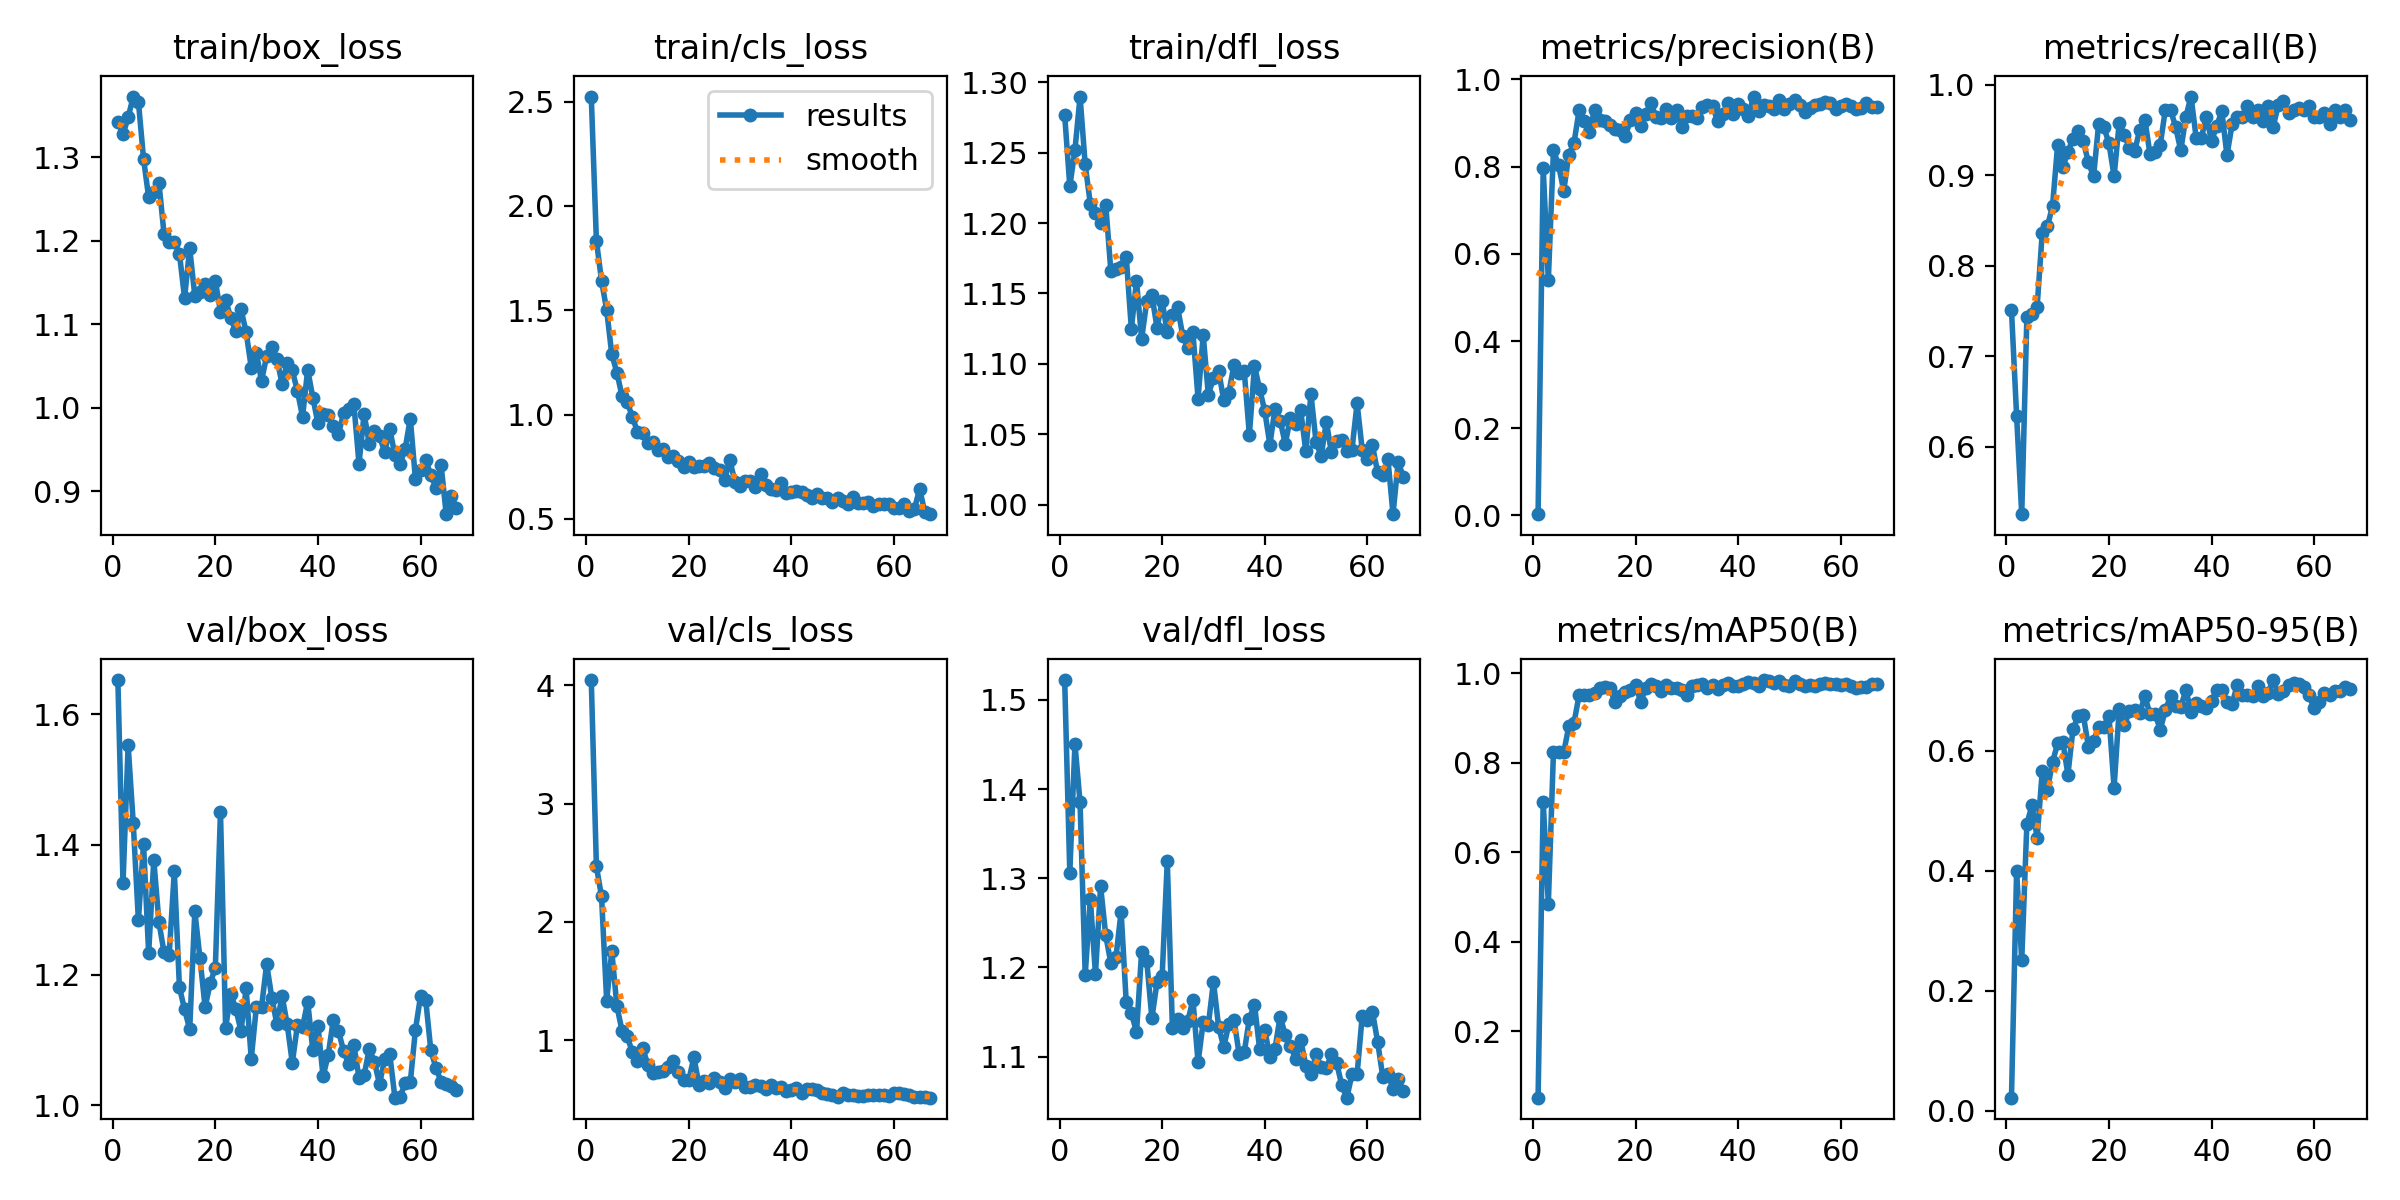

The data file committed next to this chart (first rows):
epoch, time, train/box_loss, train/cls_loss, train/dfl_loss, metrics/precision(B), metrics/recall(B), metrics/mAP50(B), metrics/mAP50-95(B), val/box_loss, val/cls_loss, val/dfl_loss, lr/pg0, lr/pg1, lr/pg2
1, 9.051, 1.342, 2.524, 1.277, 0.0028, 0.751, 0.05166, 0.0214, 1.652, 4.043, 1.522, 0.0006515, 0.0006515, 0.0006515
2, 17.68, 1.328, 1.833, 1.226, 0.797, 0.6342, 0.7129, 0.399, 1.341, 2.469, 1.306, 0.001305, 0.001305, 0.001305
3, 24.88, 1.348, 1.641, 1.252, 0.5396, 0.5253, 0.4854, 0.2505, 1.552, 2.215, 1.451, 0.001946, 0.001946, 0.001946
4, 31.97, 1.373, 1.502, 1.29, 0.8374, 0.7432, 0.8241, 0.4773, 1.432, 1.336, 1.385, 0.001941, 0.001941, 0.001941
5, 38.91, 1.367, 1.288, 1.242, 0.8034, 0.7471, 0.8242, 0.509, 1.284, 1.75, 1.192, 0.001921, 0.001921, 0.001921
6, 45.77, 1.299, 1.201, 1.214, 0.7446, 0.7549, 0.823, 0.4544, 1.401, 1.287, 1.277, 0.001901, 0.001901, 0.001901
7, 52.63, 1.252, 1.088, 1.207, 0.8275, 0.8366, 0.8823, 0.5652, 1.234, 1.08, 1.192, 0.001881, 0.001881, 0.001881
8, 59.57, 1.258, 1.06, 1.2, 0.8542, 0.8434, 0.8893, 0.5346, 1.376, 1.033, 1.291, 0.001861, 0.001861, 0.001861
9, 66.51, 1.27, 0.9892, 1.213, 0.929, 0.8658, 0.9513, 0.5806, 1.281, 0.9007, 1.236, 0.001842, 0.001842, 0.001842
10, 73.37, 1.208, 0.9185, 1.166, 0.9053, 0.9338, 0.9513, 0.6117, 1.234, 0.8228, 1.205, 0.001822, 0.001822, 0.001822
11, 80.45, 1.198, 0.911, 1.167, 0.8795, 0.9089, 0.9523, 0.6149, 1.231, 0.9385, 1.212, 0.001802, 0.001802, 0.001802
12, 87.04, 1.199, 0.8638, 1.169, 0.9304, 0.9261, 0.9556, 0.5599, 1.359, 0.7952, 1.263, 0.001782, 0.001782, 0.001782
13, 93.64, 1.184, 0.8663, 1.176, 0.9063, 0.9407, 0.9679, 0.6363, 1.181, 0.7218, 1.161, 0.001762, 0.001762, 0.001762
14, 100.3, 1.132, 0.8295, 1.125, 0.9036, 0.9494, 0.9691, 0.6567, 1.147, 0.7327, 1.149, 0.001743, 0.001743, 0.001743
15, 106.9, 1.191, 0.8365, 1.159, 0.8965, 0.9377, 0.9671, 0.6592, 1.117, 0.7385, 1.127, 0.001723, 0.001723, 0.001723
16, 113.4, 1.134, 0.7948, 1.118, 0.8868, 0.9142, 0.9348, 0.606, 1.298, 0.7742, 1.218, 0.001703, 0.001703, 0.001703
17, 120, 1.139, 0.8, 1.144, 0.8845, 0.8988, 0.9484, 0.616, 1.226, 0.8216, 1.207, 0.001683, 0.001683, 0.001683
18, 126.6, 1.148, 0.779, 1.149, 0.8695, 0.9572, 0.9592, 0.64, 1.151, 0.73, 1.143, 0.001663, 0.001663, 0.001663
19, 133.1, 1.135, 0.7494, 1.126, 0.9069, 0.9533, 0.9637, 0.6392, 1.187, 0.6649, 1.184, 0.001644, 0.001644, 0.001644
20, 139.6, 1.152, 0.7746, 1.144, 0.9232, 0.9356, 0.9744, 0.6577, 1.211, 0.6608, 1.19, 0.001624, 0.001624, 0.001624
21, 146, 1.115, 0.7511, 1.122, 0.8933, 0.8988, 0.9366, 0.5379, 1.45, 0.8571, 1.319, 0.001604, 0.001604, 0.001604
22, 152.5, 1.129, 0.755, 1.134, 0.9214, 0.9579, 0.9666, 0.6688, 1.119, 0.6234, 1.132, 0.001584, 0.001584, 0.001584
23, 159, 1.108, 0.7553, 1.141, 0.9455, 0.9449, 0.9764, 0.6424, 1.171, 0.6597, 1.142, 0.001564, 0.001564, 0.001564
24, 165.4, 1.091, 0.7701, 1.12, 0.9136, 0.93, 0.9723, 0.6653, 1.148, 0.64, 1.132, 0.001545, 0.001545, 0.001545
25, 171.9, 1.118, 0.744, 1.112, 0.9119, 0.9268, 0.9611, 0.6683, 1.114, 0.6818, 1.14, 0.001525, 0.001525, 0.001525
26, 178.4, 1.091, 0.7366, 1.122, 0.9313, 0.95, 0.9734, 0.6621, 1.179, 0.6456, 1.164, 0.001505, 0.001505, 0.001505
27, 185, 1.048, 0.6879, 1.075, 0.9115, 0.9617, 0.967, 0.6907, 1.072, 0.5955, 1.094, 0.001485, 0.001485, 0.001485
28, 191.7, 1.065, 0.7821, 1.121, 0.9295, 0.9236, 0.966, 0.6605, 1.151, 0.6722, 1.139, 0.001465, 0.001465, 0.001465
29, 198.4, 1.032, 0.6786, 1.078, 0.8901, 0.9261, 0.9623, 0.6611, 1.15, 0.65, 1.135, 0.001446, 0.001446, 0.001446
30, 204.9, 1.062, 0.6556, 1.09, 0.9155, 0.9338, 0.9516, 0.6345, 1.217, 0.669, 1.184, 0.001426, 0.001426, 0.001426
31, 211.5, 1.073, 0.6797, 1.095, 0.9157, 0.9728, 0.9716, 0.6674, 1.165, 0.607, 1.134, 0.001406, 0.001406, 0.001406
32, 218.1, 1.059, 0.6804, 1.074, 0.9121, 0.9728, 0.9746, 0.6903, 1.124, 0.6015, 1.111, 0.001386, 0.001386, 0.001386
33, 224.8, 1.029, 0.6526, 1.079, 0.9368, 0.9533, 0.9762, 0.6737, 1.168, 0.618, 1.136, 0.001366, 0.001366, 0.001366
34, 231.3, 1.053, 0.7158, 1.099, 0.9408, 0.9276, 0.9672, 0.673, 1.125, 0.6121, 1.142, 0.001347, 0.001347, 0.001347
35, 237.8, 1.045, 0.6614, 1.094, 0.9395, 0.965, 0.9749, 0.7008, 1.065, 0.5849, 1.103, 0.001327, 0.001327, 0.001327
36, 244.3, 1.02, 0.6427, 1.095, 0.9038, 0.9871, 0.9656, 0.665, 1.123, 0.6219, 1.105, 0.001307, 0.001307, 0.001307
37, 250.8, 0.989, 0.6375, 1.049, 0.9201, 0.9415, 0.9739, 0.6788, 1.12, 0.5995, 1.143, 0.001287, 0.001287, 0.001287
38, 257.2, 1.046, 0.6703, 1.099, 0.9453, 0.9412, 0.9792, 0.6739, 1.159, 0.6017, 1.158, 0.001267, 0.001267, 0.001267
39, 263.8, 1.012, 0.6248, 1.082, 0.9205, 0.965, 0.9713, 0.6706, 1.085, 0.568, 1.109, 0.001248, 0.001248, 0.001248
40, 270.6, 0.9811, 0.6311, 1.066, 0.9431, 0.9377, 0.9726, 0.6826, 1.122, 0.5827, 1.13, 0.001228, 0.001228, 0.001228
41, 277.4, 0.9919, 0.6358, 1.043, 0.9316, 0.9546, 0.9752, 0.701, 1.044, 0.5941, 1.1, 0.001208, 0.001208, 0.001208
42, 284.5, 0.9908, 0.6281, 1.068, 0.9156, 0.9708, 0.9808, 0.7017, 1.078, 0.5582, 1.109, 0.001188, 0.001188, 0.001188
43, 291.3, 0.9776, 0.6145, 1.06, 0.9607, 0.9222, 0.9782, 0.6813, 1.131, 0.5853, 1.145, 0.001168, 0.001168, 0.001168
44, 298.1, 0.9685, 0.6003, 1.043, 0.9282, 0.9564, 0.9719, 0.6776, 1.114, 0.5864, 1.124, 0.001149, 0.001149, 0.001149
45, 304.8, 0.9933, 0.6179, 1.062, 0.9402, 0.965, 0.9849, 0.7091, 1.083, 0.5777, 1.112, 0.001129, 0.001129, 0.001129
46, 311.6, 0.9986, 0.6015, 1.057, 0.9392, 0.965, 0.9833, 0.6934, 1.064, 0.5517, 1.098, 0.001109, 0.001109, 0.001109
47, 318.3, 1.004, 0.5979, 1.067, 0.9318, 0.9767, 0.9783, 0.693, 1.093, 0.5467, 1.119, 0.001089, 0.001089, 0.001089
48, 325, 0.9328, 0.5798, 1.038, 0.9533, 0.965, 0.983, 0.6914, 1.042, 0.5345, 1.09, 0.001069, 0.001069, 0.001069
49, 331.8, 0.9924, 0.5992, 1.078, 0.9318, 0.9728, 0.9748, 0.7072, 1.047, 0.5244, 1.081, 0.00105, 0.00105, 0.00105
50, 338.5, 0.9565, 0.5851, 1.045, 0.9427, 0.9603, 0.9708, 0.6909, 1.086, 0.553, 1.102, 0.00103, 0.00103, 0.00103
51, 345.3, 0.9719, 0.5698, 1.034, 0.9531, 0.9767, 0.9818, 0.6958, 1.067, 0.5365, 1.088, 0.00101, 0.00101, 0.00101
52, 352.1, 0.9663, 0.6065, 1.059, 0.9424, 0.9533, 0.9765, 0.7174, 1.032, 0.5356, 1.087, 0.0009902, 0.0009902, 0.0009902
53, 358.9, 0.9463, 0.5756, 1.037, 0.9263, 0.9778, 0.9713, 0.6947, 1.071, 0.5269, 1.103, 0.0009704, 0.0009704, 0.0009704
54, 365.9, 0.9742, 0.5747, 1.045, 0.9334, 0.9819, 0.973, 0.6986, 1.078, 0.5318, 1.093, 0.0009506, 0.0009506, 0.0009506
55, 372.8, 0.9433, 0.5806, 1.046, 0.9419, 0.9689, 0.9721, 0.7094, 1.012, 0.5399, 1.068, 0.0009308, 0.0009308, 0.0009308
56, 379.7, 0.9321, 0.5601, 1.038, 0.9438, 0.9728, 0.9762, 0.7122, 1.012, 0.5383, 1.054, 0.000911, 0.000911, 0.000911
57, 386.5, 0.9509, 0.5713, 1.039, 0.9471, 0.9746, 0.9772, 0.7105, 1.035, 0.534, 1.08, 0.0008912, 0.0008912, 0.0008912
58, 393.4, 0.9869, 0.5717, 1.072, 0.9469, 0.9723, 0.975, 0.7054, 1.035, 0.5346, 1.08, 0.0008714, 0.0008714, 0.0008714
59, 400.3, 0.9143, 0.5717, 1.039, 0.9332, 0.9767, 0.9768, 0.6917, 1.116, 0.5274, 1.146, 0.0008516, 0.0008516, 0.0008516
60, 407, 0.9256, 0.5513, 1.032, 0.9389, 0.965, 0.9746, 0.6704, 1.168, 0.5504, 1.141, 0.0008318, 0.0008318, 0.0008318
... 7 more rows
